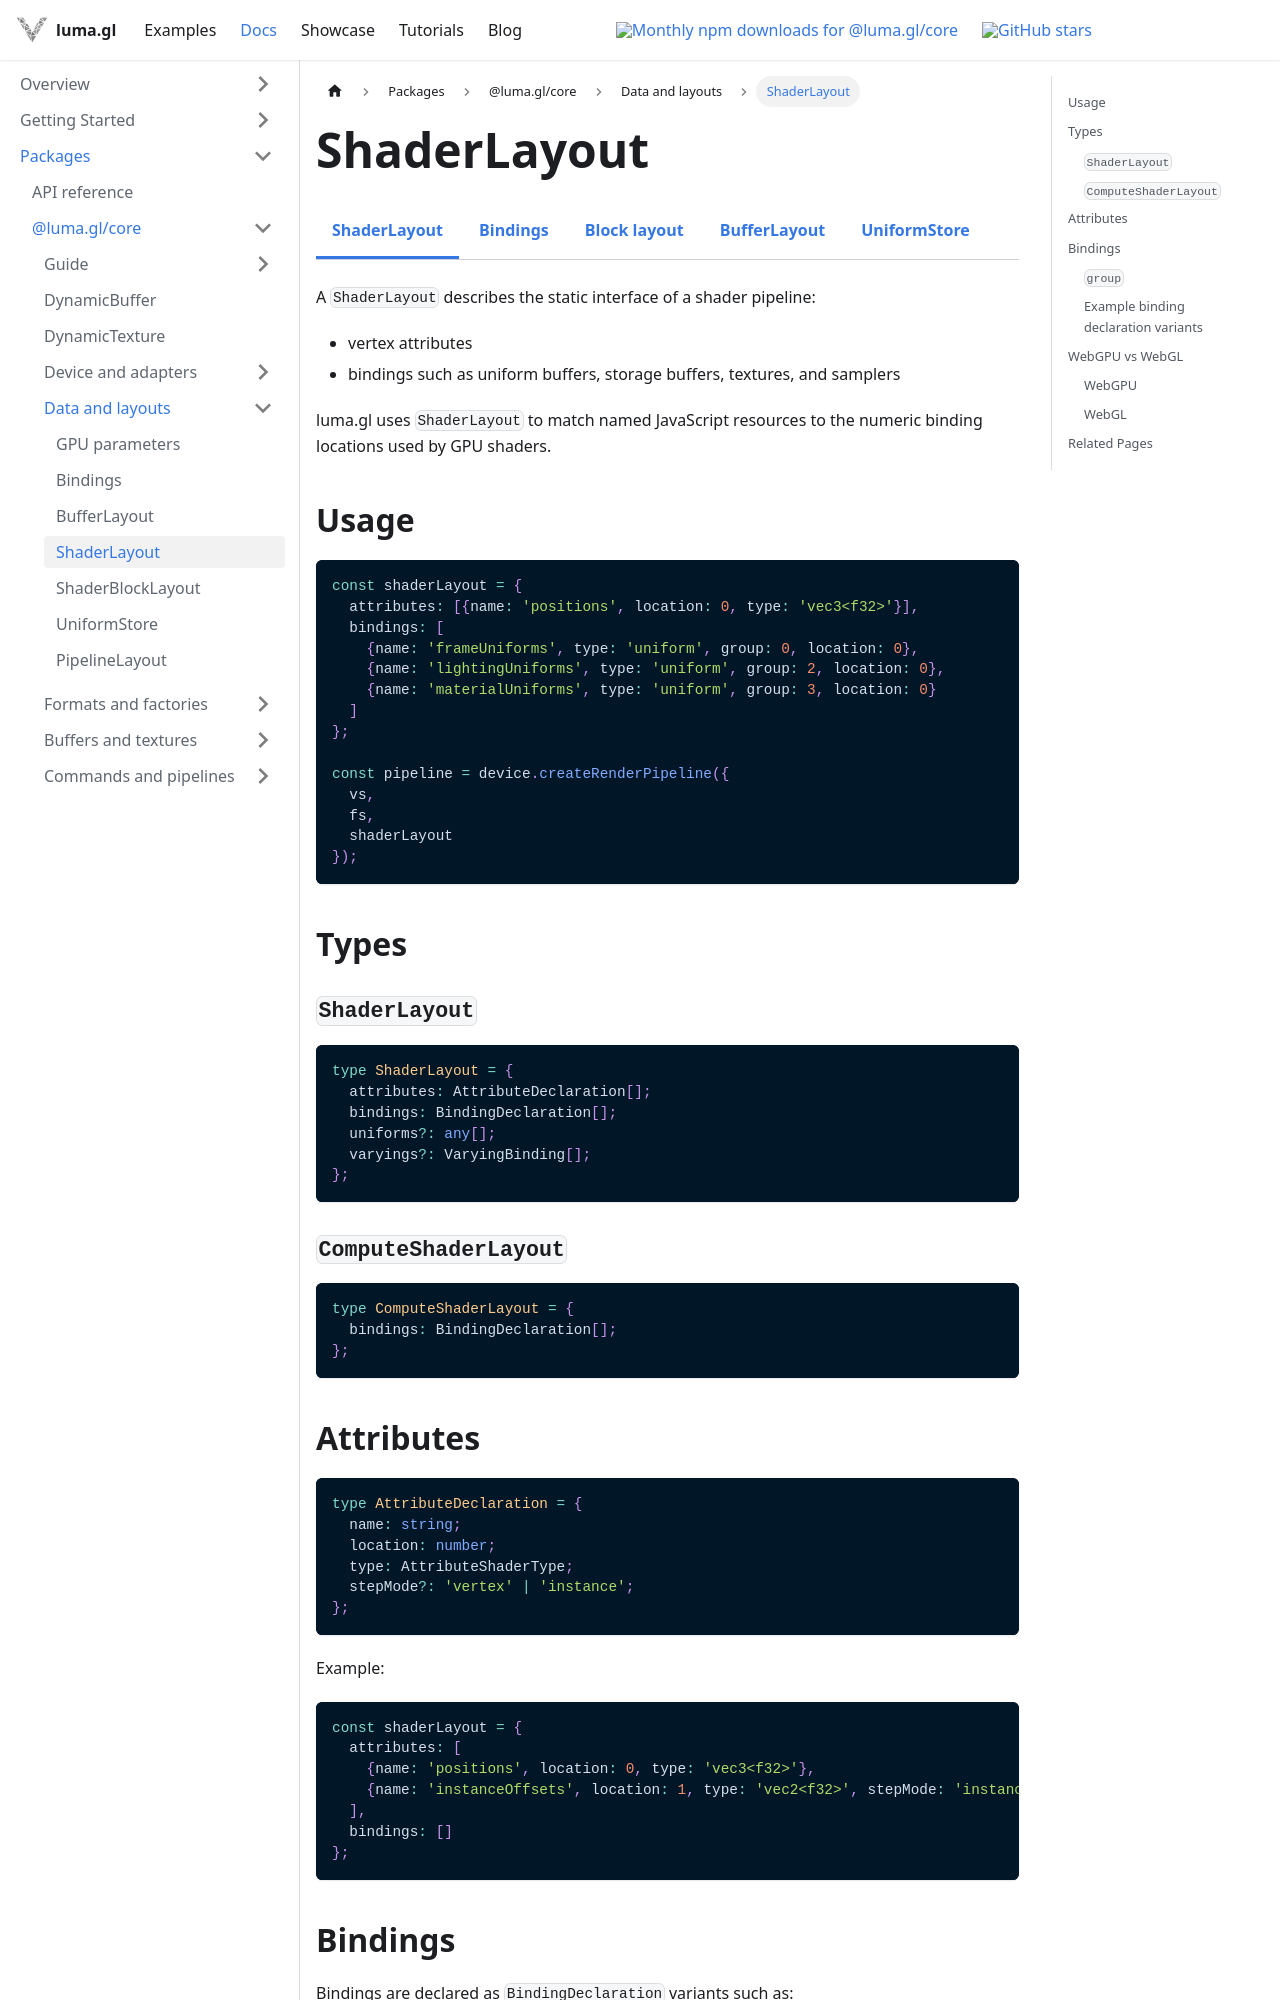

repository: visgl/luma.gl · page: next/docs/api-reference/core/shader-layout.html · generator: docusaurus

import {CoreDocsTabs} from '@site/src/components/docs/core-docs-tabs';

# ShaderLayout

<CoreDocsTabs group="layouts" active="shader-layout" />

A `ShaderLayout` describes the static interface of a shader pipeline:

- vertex attributes
- bindings such as uniform buffers, storage buffers, textures, and samplers

luma.gl uses `ShaderLayout` to match named JavaScript resources to the numeric
binding locations used by GPU shaders.

## Usage

```ts
const shaderLayout = {
  attributes: [{name: 'positions', location: 0, type: 'vec3<f32>'}],
  bindings: [
    {name: 'frameUniforms', type: 'uniform', group: 0, location: 0},
    {name: 'lightingUniforms', type: 'uniform', group: 2, location: 0},
    {name: 'materialUniforms', type: 'uniform', group: 3, location: 0}
  ]
};

const pipeline = device.createRenderPipeline({
  vs,
  fs,
  shaderLayout
});
```

## Types

### `ShaderLayout`

```ts
type ShaderLayout = {
  attributes: AttributeDeclaration[];
  bindings: BindingDeclaration[];
  uniforms?: any[];
  varyings?: VaryingBinding[];
};
```

### `ComputeShaderLayout`

```ts
type ComputeShaderLayout = {
  bindings: BindingDeclaration[];
};
```
